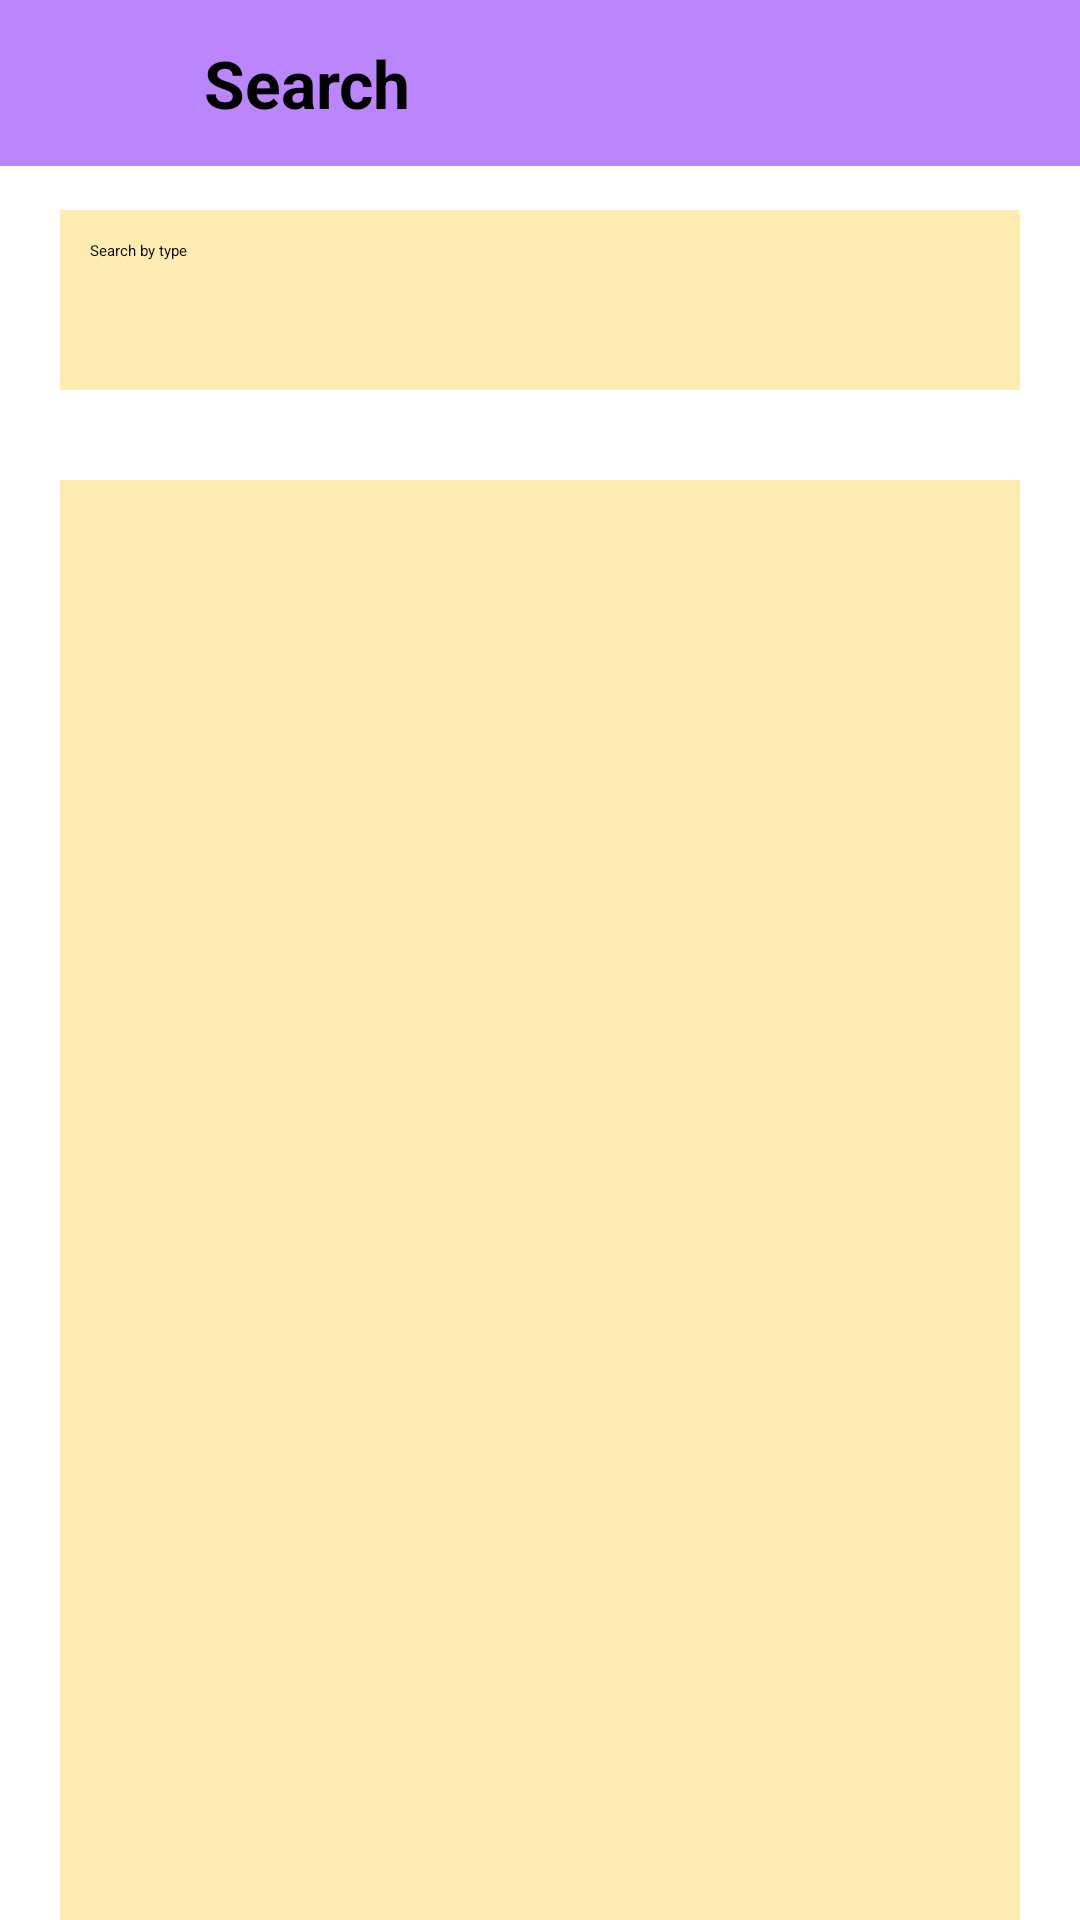

Android layout source for this screen:
<!-- AndroidManifest.xml: application theme Theme.FinanceTracker -->
<!-- res/layout/activity_searchdata_type.xml -->
<?xml version="1.0" encoding="utf-8"?>
<RelativeLayout xmlns:android="http://schemas.android.com/apk/res/android"
    xmlns:app="http://schemas.android.com/apk/res-auto"
    xmlns:tools="http://schemas.android.com/tools"
    android:layout_width="match_parent"
    android:layout_height="match_parent"
    tools:context=".searchdata"
    android:background="@color/white">

    <include
        android:id="@+id/about_toolbar"
        layout="@layout/search"/>

    <AutoCompleteTextView
        android:id="@+id/txtSearch"
        android:layout_width="match_parent"
        android:layout_height="60dp"
        android:layout_marginStart="20dp"
        android:layout_marginLeft="20dp"
        android:layout_marginTop="70dp"
        android:layout_marginEnd="20dp"
        android:layout_marginRight="20dp"
        android:layout_marginBottom="20dp"
        android:background="#FFECB3"
        android:drawableLeft="@drawable/ic_search"
        android:hint="Search by type"
        android:padding="10dp"
        android:textColorHint="@color/black">

    </AutoCompleteTextView>

    <ListView
        android:id="@+id/listdata"
        android:layout_below="@+id/txtSearch"
        android:layout_width="match_parent"
        android:layout_marginLeft="20dp"
        android:layout_marginRight="20dp"
        android:layout_marginTop="10dp"
        android:background="#FFECB3"
        android:layout_height="match_parent"
        android:dividerHeight="@dimen/cardview_default_elevation"
        android:divider="@android:color/white"
        >

    </ListView>

</RelativeLayout>
<!-- res/layout/search.xml (included above) -->
<?xml version="1.0" encoding="utf-8"?>
<RelativeLayout xmlns:android="http://schemas.android.com/apk/res/android"
    xmlns:tools="http://schemas.android.com/tools"
    android:layout_width="match_parent"
    android:layout_height="wrap_content"
    android:background="@color/purple_200">

    <RelativeLayout
        android:layout_width="match_parent"
        android:layout_height="wrap_content"
        android:padding="13dp">

        <ImageView
            android:layout_width="wrap_content"
            android:layout_height="25dp"
            android:src="@drawable/ic_arrow_back"
            android:id="@+id/back"
            android:layout_alignParentStart="true"
            android:layout_centerVertical="true"
            android:layout_marginStart="5dp"
            android:layout_marginLeft="5dp"
            android:layout_alignParentLeft="true" />

        <TextView
            android:layout_width="wrap_content"
            android:layout_height="wrap_content"
            android:text="Search"
            android:textSize="22dp"
            android:layout_centerVertical="true"
            android:textColor="@color/black"
            android:layout_marginStart="55dp"
            android:textStyle="bold"
            android:layout_marginLeft="55dp" />

    </RelativeLayout>

</RelativeLayout>
<!-- resources referenced by this layout -->
<resources>
  <color name="black">#FF000000</color>
  <color name="purple_200">#FFBB86FC</color>
  <color name="white">#FFFFFFFF</color>
</resources>
